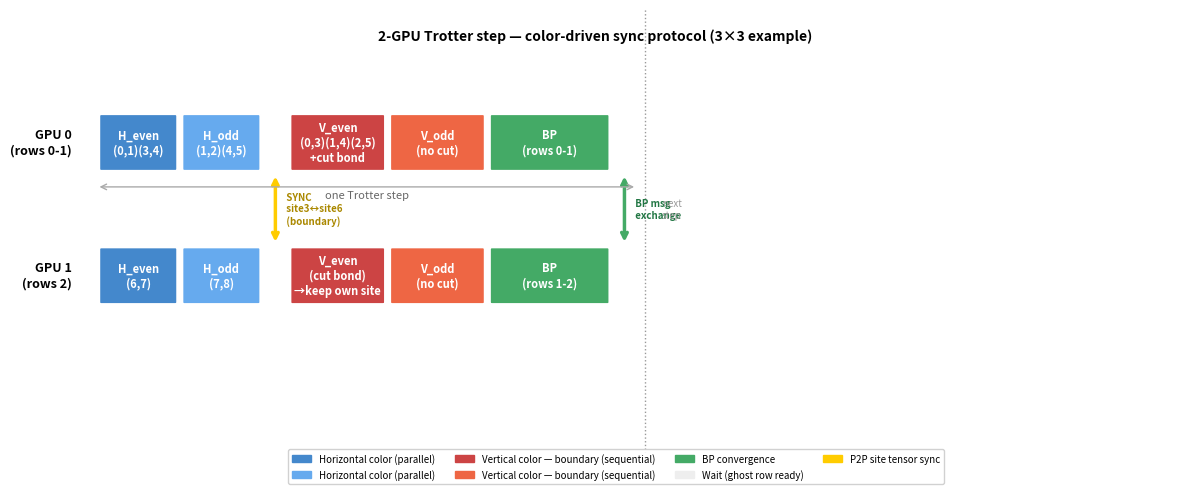

Source code (Python): (Note: this script raises an exception after producing the figure.)
#!/usr/bin/env python3
"""
plot_2gpu_schedule.py — Timeline diagram of 2-GPU coloring-driven sync protocol.

Shows per-color execution on GPU 0 and GPU 1, with P2P sync points
at boundary-crossing colors.

Usage:
  python3 scripts/plot_2gpu_schedule.py --out /tmp/fig_2gpu_schedule.png
"""

import argparse
import matplotlib
matplotlib.use('Agg')
import matplotlib.pyplot as plt
import matplotlib.patches as mpatches
from matplotlib.patches import FancyArrowPatch

def main():
    ap = argparse.ArgumentParser()
    ap.add_argument('--out', default='/tmp/fig_2gpu_schedule.png')
    args = ap.parse_args()

    fig, ax = plt.subplots(figsize=(12, 5))
    ax.set_xlim(-0.5, 13)
    ax.set_ylim(-0.5, 4.5)
    ax.axis('off')
    ax.set_facecolor('white')

    # Colors
    C_HEVEN  = '#4488cc'  # horizontal even
    C_HODD   = '#66aaee'  # horizontal odd
    C_VEVEN  = '#cc4444'  # vertical even (boundary)
    C_VODD   = '#ee6644'  # vertical odd  (boundary)
    C_BP     = '#44aa66'  # BP
    C_SYNC   = '#ffcc00'  # P2P sync arrow
    C_WAIT   = '#eeeeee'  # waiting

    # Layout
    GPU0_Y = 3.0
    GPU1_Y = 1.5
    LABEL_X = -0.3
    H = 0.7   # block height
    GAP = 0.05

    # Block widths (proportional to cost)
    W = {
        'H': 1.0,   # horizontal color
        'V': 1.2,   # vertical color (boundary)
        'BP': 1.5,  # BP
        'S': 0.3,   # sync gap
    }

    def block(ax, x, y, w, color, label, fontsize=8):
        rect = mpatches.FancyBboxPatch((x+GAP, y-H/2+GAP), w-2*GAP, H-2*GAP,
            boxstyle="round,pad=0.02", facecolor=color, edgecolor='white', lw=1.5)
        ax.add_patch(rect)
        ax.text(x+w/2, y, label, ha='center', va='center',
                fontsize=fontsize, fontweight='bold', color='white')
        return x + w

    def wait_block(ax, x, y, w):
        rect = mpatches.FancyBboxPatch((x+GAP, y-H/2+GAP), w-2*GAP, H-2*GAP,
            boxstyle="round,pad=0.02", facecolor=C_WAIT, edgecolor='#cccccc', lw=1,
            linestyle='--')
        ax.add_patch(rect)
        ax.text(x+w/2, y, 'wait', ha='center', va='center',
                fontsize=7, color='#999999', style='italic')
        return x + w

    def sync_arrow(ax, x, y0, y1, label):
        ax.annotate('', xy=(x, y1), xytext=(x, y0),
                    arrowprops=dict(arrowstyle='->', color=C_SYNC, lw=2.5))
        ax.text(x + 0.1, (y0+y1)/2, label, fontsize=7, color='#aa8800',
                va='center', fontweight='bold')

    # GPU labels
    ax.text(LABEL_X, GPU0_Y, 'GPU 0\n(rows 0-1)', ha='right', va='center',
            fontsize=9, fontweight='bold')
    ax.text(LABEL_X, GPU1_Y, 'GPU 1\n(rows 2)', ha='right', va='center',
            fontsize=9, fontweight='bold')

    # Timeline title
    ax.text(6, 4.2, '2-GPU Trotter step — color-driven sync protocol (3×3 example)',
            ha='center', va='center', fontsize=10, fontweight='bold')

    # ── One Trotter step ─────────────────────────────────────────────────────

    x = 0.0

    # H_even: parallel on both GPUs
    block(ax, x, GPU0_Y, W['H'], C_HEVEN, 'H_even\n(0,1)(3,4)')
    block(ax, x, GPU1_Y, W['H'], C_HEVEN, 'H_even\n(6,7)')
    x += W['H']

    # H_odd: parallel
    block(ax, x, GPU0_Y, W['H'], C_HODD, 'H_odd\n(1,2)(4,5)')
    block(ax, x, GPU1_Y, W['H'], C_HODD, 'H_odd\n(7,8)')
    x += W['H']

    # ONE BIDIRECTIONAL SYNC before cut color
    sync_x = x + W['S']/2
    # bidirectional arrow
    ax.annotate('', xy=(sync_x, GPU1_Y + H/2), xytext=(sync_x, GPU0_Y - H/2),
                arrowprops=dict(arrowstyle='<->', color=C_SYNC, lw=2.5))
    ax.text(sync_x + 0.1, (GPU0_Y+GPU1_Y)/2,
            ' SYNC\n site3↔site6\n (boundary)',
            fontsize=7, color='#aa8800', va='center', fontweight='bold')
    x += W['S']

    # V_even (cut color): both GPUs compute cut bond simultaneously
    block(ax, x, GPU0_Y, W['V'], C_VEVEN, 'V_even\n(0,3)(1,4)(2,5)\n+cut bond')
    block(ax, x, GPU1_Y, W['V'], C_VEVEN, 'V_even\n(cut bond)\n→keep own site')
    x += W['V']

    # V_odd: fully parallel, no cut bonds
    block(ax, x, GPU0_Y, W['V'], C_VODD, 'V_odd\n(no cut)')
    block(ax, x, GPU1_Y, W['V'], C_VODD, 'V_odd\n(no cut)')
    x += W['V']

    # BP: sequential then exchange
    block(ax, x, GPU0_Y, W['BP'], C_BP, 'BP\n(rows 0-1)')
    block(ax, x, GPU1_Y, W['BP'], C_BP, 'BP\n(rows 1-2)')
    x += W['BP']

    # BP message exchange
    sync_x = x + W['S']/2
    ax.annotate('', xy=(sync_x, GPU1_Y + H/2), xytext=(sync_x, GPU0_Y - H/2),
                arrowprops=dict(arrowstyle='<->', color='#44aa66', lw=2.5))
    ax.text(sync_x + 0.1, (GPU0_Y + GPU1_Y)/2, ' BP msg\n exchange',
            fontsize=7, color='#227744', va='center', fontweight='bold')
    x += W['S']

    # Next step indicator
    ax.axvline(x + 0.1, color='#999999', lw=1, linestyle=':')
    ax.text(x + 0.3, (GPU0_Y + GPU1_Y)/2, 'next\nstep', fontsize=7,
            color='#999999', va='center', style='italic')

    # ── Legend ───────────────────────────────────────────────────────────────
    legend_items = [
        mpatches.Patch(color=C_HEVEN, label='Horizontal color (parallel)'),
        mpatches.Patch(color=C_HODD,  label='Horizontal color (parallel)'),
        mpatches.Patch(color=C_VEVEN, label='Vertical color — boundary (sequential)'),
        mpatches.Patch(color=C_VODD,  label='Vertical color — boundary (sequential)'),
        mpatches.Patch(color=C_BP,    label='BP convergence'),
        mpatches.Patch(color=C_WAIT,  label='Wait (ghost row ready)'),
        mpatches.Patch(color=C_SYNC,  label='P2P site tensor sync'),
    ]
    ax.legend(handles=legend_items, loc='lower center', ncol=4,
              fontsize=7, framealpha=0.9,
              bbox_to_anchor=(0.5, -0.08))

    # Boundary row annotation
    ax.annotate('', xy=(0, GPU0_Y - H/2 - 0.15), xytext=(x, GPU0_Y - H/2 - 0.15),
                arrowprops=dict(arrowstyle='<->', color='#aaaaaa', lw=1))
    ax.text((x)/2, GPU0_Y - H/2 - 0.28, 'one Trotter step', ha='center',
            fontsize=8, color='#666666')

    plt.tight_layout()
    plt.savefig(args.out, dpi=150, bbox_inches='tight', facecolor='white')
    print(f"Saved: {args.out}")


if __name__ == '__main__':
    main()
